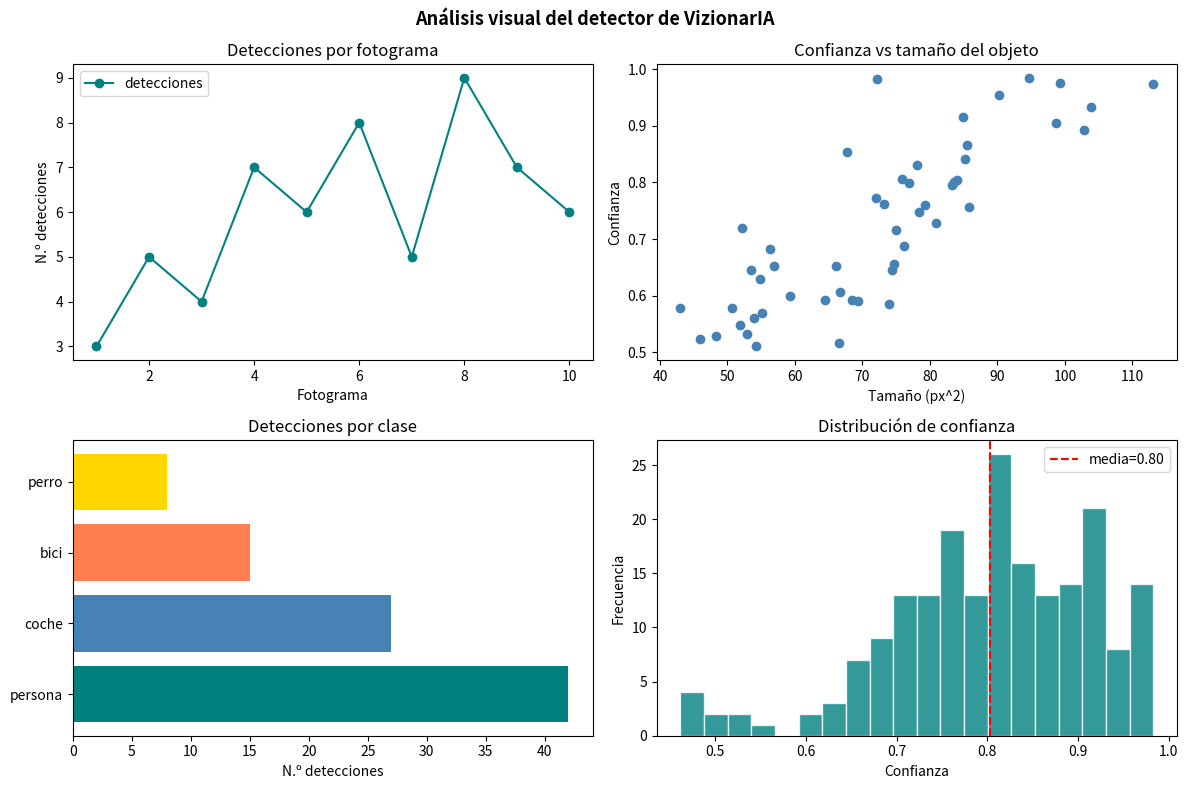

This figure's Python source:
import matplotlib

import matplotlib.pyplot as plt
import numpy as np

fig, axes = plt.subplots(2, 2, figsize=(12, 8))

# 1) Gráfico de línea: evolución de detecciones por fotograma
fotogramas = np.arange(1, 11)
n_det = np.array([3, 5, 4, 7, 6, 8, 5, 9, 7, 6])
axes[0, 0].plot(fotogramas, n_det, marker='o', color='teal', label='detecciones')
axes[0, 0].set_title("Detecciones por fotograma")
axes[0, 0].set_xlabel("Fotograma");
axes[0, 0].set_ylabel("N.º detecciones")
axes[0, 0].legend()

# 2) Gráfico de dispersión: confianza vs tamaño del objeto
np.random.seed(42)
conf = np.random.uniform(0.5, 1.0, 50)
tamano = conf * 100 + np.random.normal(0, 10, 50)
axes[0, 1].scatter(tamano, conf, alpha=1, color='steelblue')
axes[0, 1].set_title("Confianza vs tamaño del objeto")
axes[0, 1].set_xlabel("Tamaño (px^2)");
axes[0, 1].set_ylabel("Confianza")

# 3) Gráfico de barras horizontales: detecciones por clase
clases = ["persona", "coche", "bici", "perro"]
conteos = [42, 27, 15, 8]
axes[1, 0].barh(clases, conteos, color=['teal', 'steelblue', 'coral', 'gold'])
axes[1, 0].set_title("Detecciones por clase");
axes[1, 0].set_xlabel("N.º detecciones")

# 4) Histograma: distribución de la confianza
todas_conf = np.random.beta(8, 2, 200)
axes[1, 1].hist(todas_conf, bins=20, color='teal', edgecolor='white', alpha=0.8)
axes[1, 1].axvline(todas_conf.mean(), color='red', linestyle='--',
                   label=f'media={todas_conf.mean():.2f}')
axes[1, 1].set_title("Distribución de confianza")
axes[1, 1].set_xlabel("Confianza");
axes[1, 1].set_ylabel("Frecuencia")
axes[1, 1].legend()

fig.suptitle("Análisis visual del detector de VizionarIA", fontsize=13, fontweight='bold')
fig.tight_layout()
fig.show()
